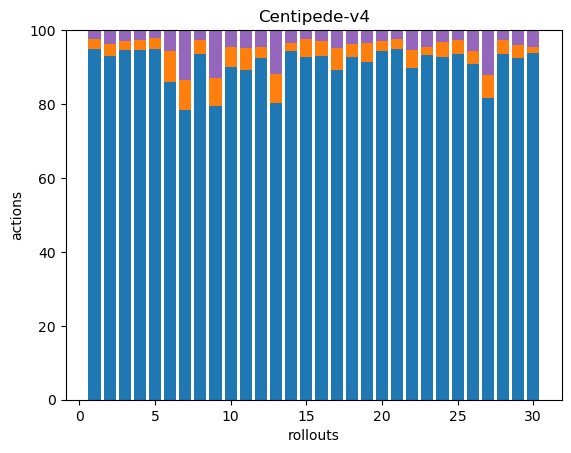

The file beside this chart, header and first rows:
226, 6, 0, 0, 6, 0, 0, 0, 0, 0, 0, 0, 0, 0, 0, 0, 0, 0
293, 10, 0, 0, 12, 0, 0, 0, 0, 0, 0, 0, 0, 0, 0, 0, 0, 0
283, 7, 0, 0, 9, 0, 0, 0, 0, 0, 0, 0, 0, 0, 0, 0, 0, 0
260, 8, 0, 0, 7, 0, 0, 0, 0, 0, 0, 0, 0, 0, 0, 0, 0, 0
266, 8, 0, 0, 6, 0, 0, 0, 0, 0, 0, 0, 0, 0, 0, 0, 0, 0
260, 25, 0, 0, 17, 0, 0, 0, 0, 0, 0, 0, 0, 0, 0, 0, 0, 0
249, 26, 0, 0, 43, 0, 0, 0, 0, 0, 0, 0, 0, 0, 0, 0, 0, 0
338, 13, 0, 0, 10, 0, 0, 0, 0, 0, 0, 0, 0, 0, 0, 0, 0, 0
329, 31, 0, 0, 54, 0, 0, 0, 0, 0, 0, 0, 0, 0, 0, 0, 0, 0
308, 18, 0, 0, 16, 0, 0, 0, 0, 0, 0, 0, 0, 0, 0, 0, 0, 0
310, 20, 0, 0, 17, 0, 0, 0, 0, 0, 0, 0, 0, 0, 0, 0, 0, 0
198, 6, 0, 0, 10, 0, 0, 0, 0, 0, 0, 0, 0, 0, 0, 0, 0, 0
323, 32, 0, 0, 48, 0, 0, 0, 0, 0, 0, 0, 0, 0, 0, 0, 0, 0
281, 7, 0, 0, 10, 0, 0, 0, 0, 0, 0, 0, 0, 0, 0, 0, 0, 0
220, 11, 0, 0, 6, 0, 0, 0, 0, 0, 0, 0, 0, 0, 0, 0, 0, 0
249, 11, 0, 0, 8, 0, 0, 0, 0, 0, 0, 0, 0, 0, 0, 0, 0, 0
303, 21, 0, 0, 16, 0, 0, 0, 0, 0, 0, 0, 0, 0, 0, 0, 0, 0
292, 11, 0, 0, 12, 0, 0, 0, 0, 0, 0, 0, 0, 0, 0, 0, 0, 0
257, 14, 0, 0, 10, 0, 0, 0, 0, 0, 0, 0, 0, 0, 0, 0, 0, 0
264, 8, 0, 0, 8, 0, 0, 0, 0, 0, 0, 0, 0, 0, 0, 0, 0, 0
227, 6, 0, 0, 6, 0, 0, 0, 0, 0, 0, 0, 0, 0, 0, 0, 0, 0
342, 18, 0, 0, 21, 0, 0, 0, 0, 0, 0, 0, 0, 0, 0, 0, 0, 0
304, 7, 0, 0, 15, 0, 0, 0, 0, 0, 0, 0, 0, 0, 0, 0, 0, 0
256, 11, 0, 0, 9, 0, 0, 0, 0, 0, 0, 0, 0, 0, 0, 0, 0, 0
300, 12, 0, 0, 9, 0, 0, 0, 0, 0, 0, 0, 0, 0, 0, 0, 0, 0
334, 13, 0, 0, 21, 0, 0, 0, 0, 0, 0, 0, 0, 0, 0, 0, 0, 0
300, 23, 0, 0, 45, 0, 0, 0, 0, 0, 0, 0, 0, 0, 0, 0, 0, 0
286, 12, 0, 0, 8, 0, 0, 0, 0, 0, 0, 0, 0, 0, 0, 0, 0, 0
344, 13, 0, 0, 15, 0, 0, 0, 0, 0, 0, 0, 0, 0, 0, 0, 0, 0
252, 5, 0, 0, 12, 0, 0, 0, 0, 0, 0, 0, 0, 0, 0, 0, 0, 0
